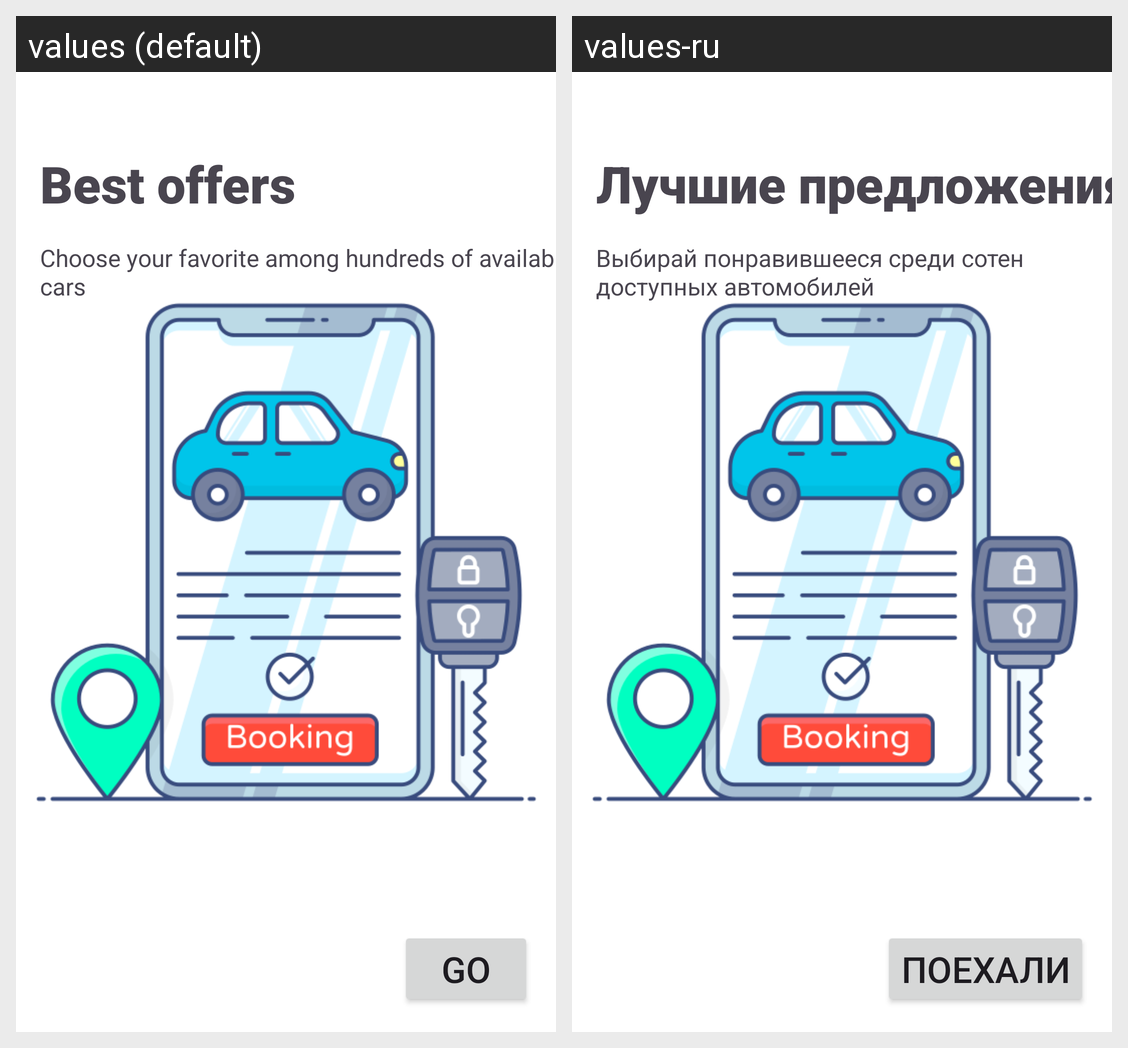

Locale-by-locale string values for the Android screen shown in this grid:
Android screen res/layout/onboarding_3.xml rendered under 2 locales, left to right: values (default), values-ru. Device: Nexus 5 (rendered at 1080×1920; each locale shown at half size, 540×960, under a caption strip naming it); theme Theme.AutoRent.
Strings drawn on this screen, with the default value and each locale's value (text and hints the layout hard-codes, and strings that could not be matched under every locale, appear in the picture but are not listed):

best_offers
  values: Best offers
  values-ru: Лучшие предложения

select_likely_car
  values: Choose your favorite among hundreds of available cars
  values-ru: Выбирай понравившееся среди сотен доступных автомобилей

go
  values: Go
  values-ru: Поехали
